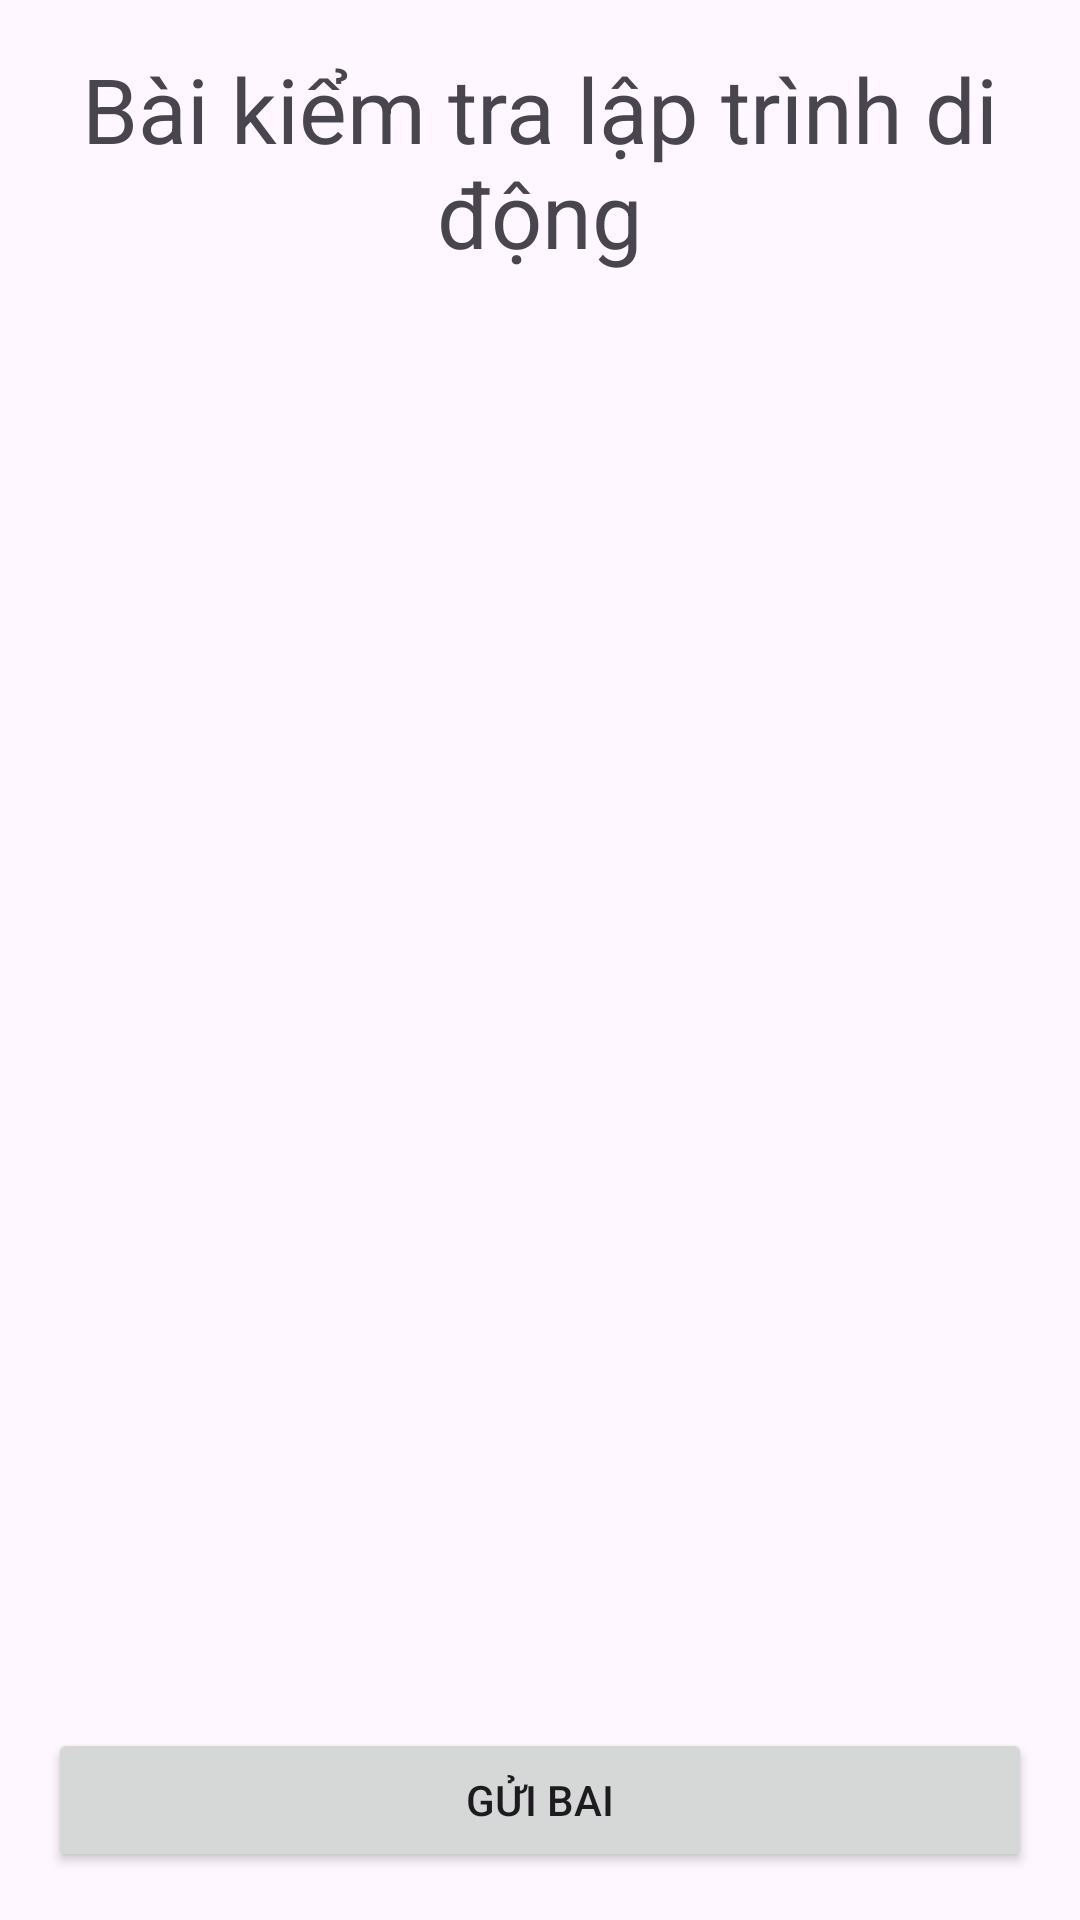

Layout XML and referenced resources for this Android screen:
<!-- AndroidManifest.xml: application theme Theme.OnTapDe2 -->
<!-- res/layout/activity_main.xml -->
<?xml version="1.0" encoding="utf-8"?>
<androidx.constraintlayout.widget.ConstraintLayout xmlns:android="http://schemas.android.com/apk/res/android"
    xmlns:app="http://schemas.android.com/apk/res-auto"
    xmlns:tools="http://schemas.android.com/tools"
    android:id="@+id/main"
    android:layout_width="match_parent"
    android:layout_height="match_parent"
    tools:context=".ui.MainActivity">

    <LinearLayout
        android:layout_width="match_parent"
        android:layout_height="match_parent"
        android:orientation="vertical"
        android:padding="16dp"
        app:layout_constraintTop_toTopOf="parent">

        <TextView
            android:layout_width="wrap_content"
            android:layout_height="wrap_content"
            android:text="Bài kiểm tra lập trình di động"
            android:layout_gravity="center_horizontal"
            android:textAlignment="center"
            android:textSize="30sp"/>

        <androidx.recyclerview.widget.RecyclerView
            android:layout_weight="1"
            android:id="@+id/rv_questions"
            android:layout_width="match_parent"
            android:layout_height="match_parent"/>

        <Button
            android:id="@+id/bt_submit"
            android:layout_width="match_parent"
            android:layout_height="wrap_content"
            android:text="Gửi bai"/>

    </LinearLayout>

</androidx.constraintlayout.widget.ConstraintLayout>
<!-- resources referenced by this layout -->
<resources>
  <style name="Theme.OnTapDe2" parent="Base.Theme.OnTapDe2" />
  <style name="Base.Theme.OnTapDe2" parent="Theme.Material3.DayNight.NoActionBar">
          
          
      </style>
</resources>
